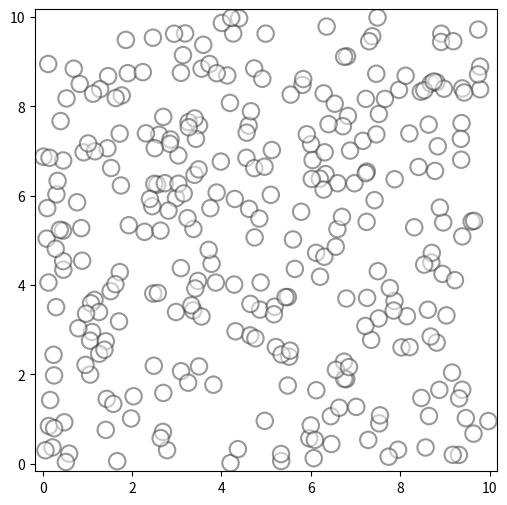

The matplotlib source for this figure:
"""
Contains a few matplotlib functions for drawing
"""

import numpy as np
import matplotlib.pyplot as pl
from matplotlib.collections import EllipseCollection
from matplotlib.pyplot import Axes

def plot_configuration(x,radius,ax=None,facecolors='w',linewidths=1.5,edgecolors='#333333',alpha=0.5) -> Axes:
    """
    Plot a single 2D configuration of spheres with radius `radius`. Returns the axis that was used for drawing.
    """
    if ax is None:
        fig, ax = pl.subplots(1,1,figsize=(6,6))
    ax.set_aspect('equal')
    D = 2*radius
    extent = (
                np.min(x[:,0]-radius),
                np.max(x[:,0]+radius),
                np.min(x[:,1]-radius),
                np.max(x[:,1]+radius),
            )
    ax.set_xlim(extent[:2])
    ax.set_ylim(extent[2:])
    sizes = np.ones(x.shape[0]) * D
    coll = EllipseCollection(widths=sizes,
                             heights=sizes,
                             angles=np.zeros_like(sizes),
                             units='x',
                             offsets=x.copy(),
                             transOffset=ax.transData,
                             alpha=alpha,
                             facecolors=facecolors,
                             linewidths=linewidths,
                             edgecolors=edgecolors,
                             )
    ax.add_collection(coll)
    return ax

if __name__=="__main__":

    N = 300
    L = 10
    R = L/np.sqrt(N)/np.pi
    D = 2*R
    x = np.random.rand(N,2) * L
    plot_configuration(x, R,)

    pl.show()
